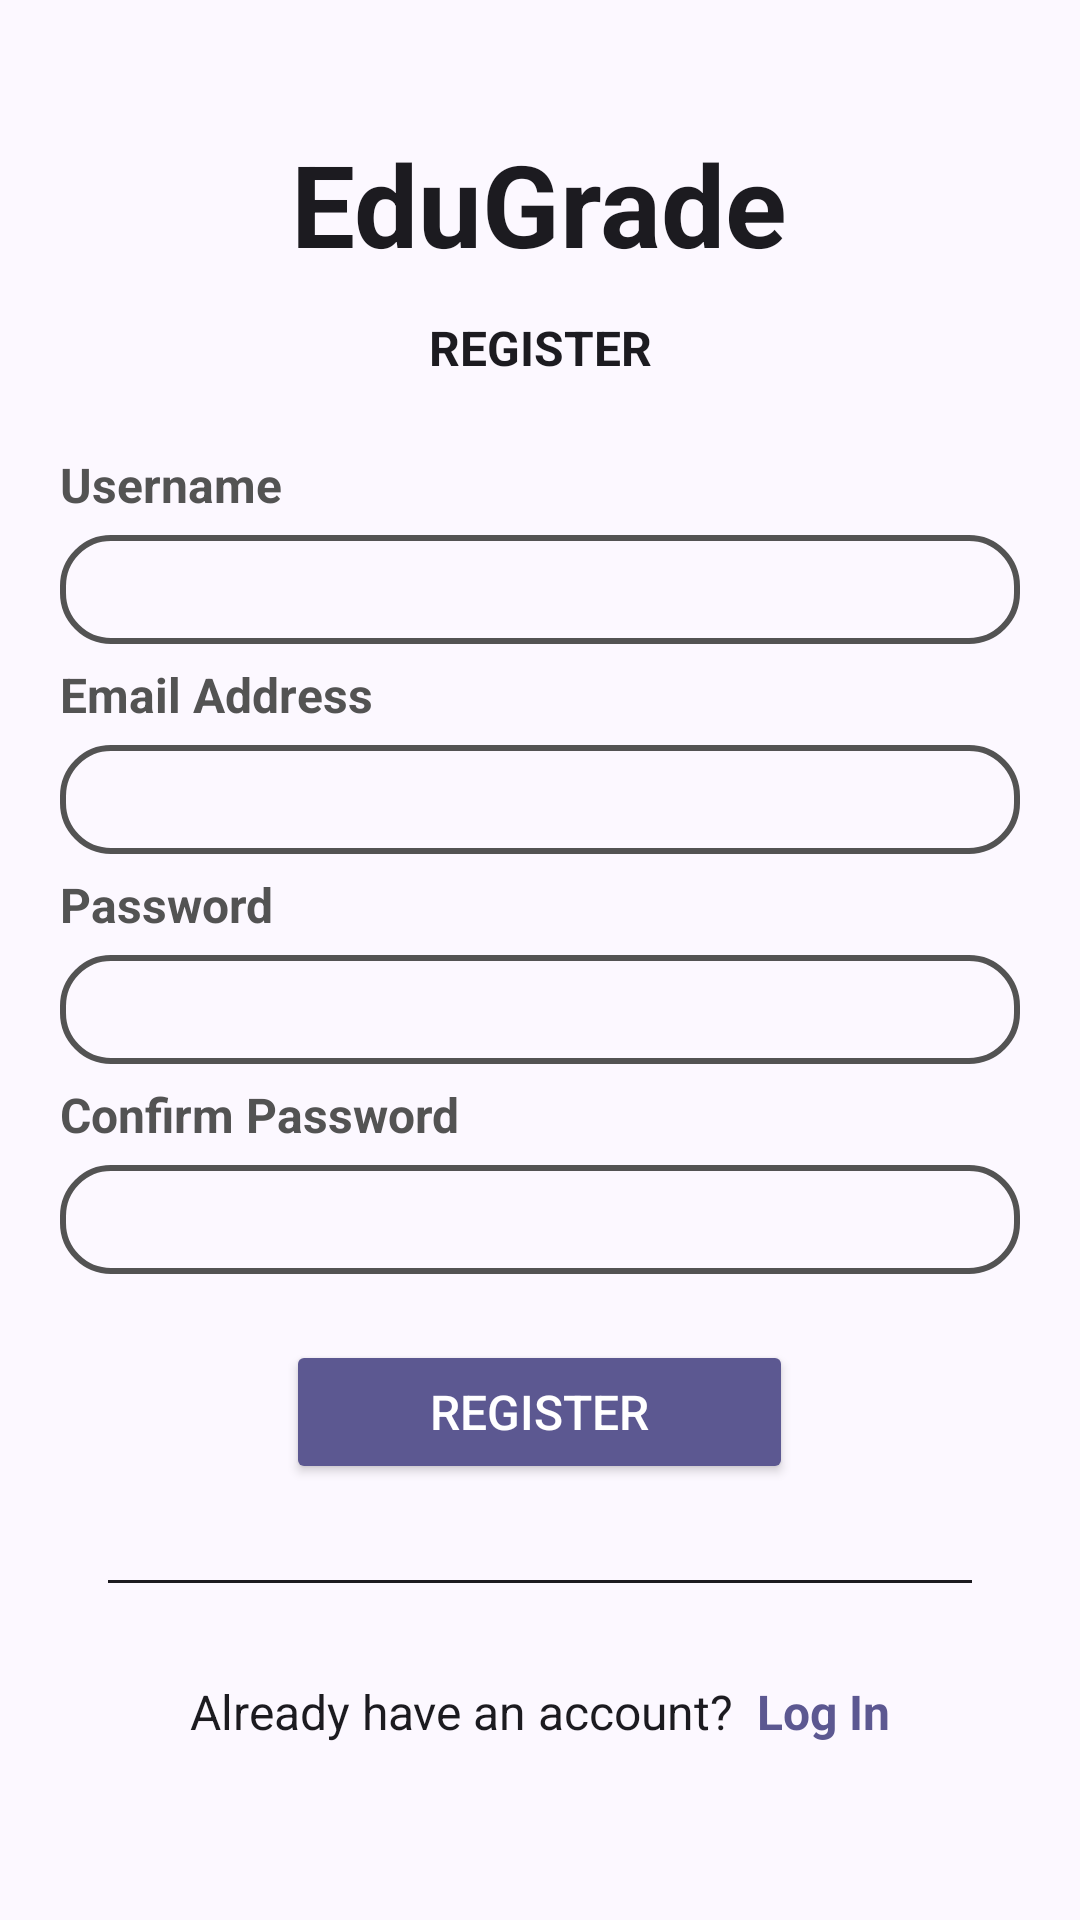

Layout XML and referenced resources for this Android screen:
<!-- AndroidManifest.xml: application theme Theme.EduGrade -->
<!-- res/layout/activity_register.xml -->
<?xml version="1.0" encoding="utf-8"?>
<LinearLayout xmlns:android="http://schemas.android.com/apk/res/android"
    android:orientation="vertical"
    android:layout_width="match_parent"
    android:layout_height="match_parent"
    android:padding="20dp"
    android:gravity="center">

    <TextView
        android:layout_width="wrap_content"
        android:layout_height="wrap_content"
        android:layout_gravity="center"
        android:text="EduGrade"
        android:textAlignment="center"
        android:textColor="?attr/colorOnSurface"
        android:textSize="38sp"
        android:textStyle="bold" />

    <TextView
        android:layout_width="match_parent"
        android:layout_height="wrap_content"
        android:layout_marginVertical="12dp"
        android:text="REGISTER"
        android:textColor="?attr/colorOnSurface"
        android:textSize="16sp"
        android:textStyle="bold"
        android:textAlignment="center"/>

    <LinearLayout
        android:layout_width="match_parent"
        android:layout_height="wrap_content"
        android:layout_marginTop="12dp"
        android:orientation="vertical">

        <TextView
            android:layout_width="wrap_content"
            android:layout_height="wrap_content"
            android:text="Username"
            android:textColor="#535353"
            android:textStyle="bold"
            android:textSize="16sp"/>
        <EditText
            android:id="@+id/usernameEditText"
            android:layout_width="match_parent"
            android:layout_height="wrap_content"
            android:layout_marginVertical="6dp"
            android:background="@drawable/textinput_box"
            android:inputType="text"/>

        <TextView
            android:layout_width="wrap_content"
            android:layout_height="wrap_content"
            android:text="Email Address"
            android:textColor="#535353"
            android:textStyle="bold"
            android:textSize="16sp"/>
        <EditText
            android:id="@+id/emailEditText"
            android:layout_width="match_parent"
            android:layout_height="wrap_content"
            android:layout_marginVertical="6dp"
            android:background="@drawable/textinput_box"
            android:inputType="text"/>

        <TextView
            android:layout_width="wrap_content"
            android:layout_height="wrap_content"
            android:text="Password"
            android:textColor="#535353"
            android:textStyle="bold"
            android:textSize="16sp"/>
        <EditText
            android:id="@+id/password1EditText"
            android:layout_width="match_parent"
            android:layout_height="wrap_content"
            android:layout_marginVertical="6dp"
            android:background="@drawable/textinput_box"
            android:inputType="textPassword"/>

        <TextView
            android:layout_width="wrap_content"
            android:layout_height="wrap_content"
            android:text="Confirm Password"
            android:textColor="#535353"
            android:textStyle="bold"
            android:textSize="16sp"/>
        <EditText
            android:id="@+id/password2EditText"
            android:layout_width="match_parent"
            android:layout_height="wrap_content"
            android:layout_marginVertical="6dp"
            android:background="@drawable/textinput_box"
            android:inputType="textPassword"/>

    </LinearLayout>

    <Button
        android:id="@+id/registerButton"
        android:layout_width="wrap_content"
        android:layout_height="wrap_content"
        android:layout_gravity="center"
        android:layout_marginVertical="16dp"
        android:text="REGISTER"
        android:backgroundTint="?attr/colorPrimary"
        android:textColor="?attr/colorOnPrimary"
        android:textSize="16sp"
        android:paddingHorizontal="48dp"/>

    <View
        android:layout_width="match_parent"
        android:layout_height="1dp"
        android:layout_marginHorizontal="16dp"
        android:layout_marginVertical="16dp"
        android:background="?attr/colorOnSurface"/>

    <LinearLayout
        android:layout_width="match_parent"
        android:layout_height="wrap_content"
        android:layout_marginVertical="16dp"
        android:orientation="horizontal"
        android:gravity="center">

        <TextView
            android:layout_width="wrap_content"
            android:layout_height="wrap_content"
            android:text="Already have an account? "
            android:textSize="16sp"
            android:textColor="?attr/colorOnSurface"/>

        <TextView
            android:id="@+id/loginButton"
            android:layout_width="wrap_content"
            android:layout_height="wrap_content"
            android:text=" Log In"
            android:textSize="16sp"
            android:textStyle="bold"
            android:textColor="?attr/colorPrimary"/>

    </LinearLayout>

</LinearLayout>
<!-- resources referenced by this layout -->
<resources>
  <!-- drawable textinput_box (drawable) -->
  <?xml version="1.0" encoding="utf-8"?>
  <shape xmlns:android="http://schemas.android.com/apk/res/android">
      <solid android:color="?attr/colorSurface"/>
      <corners android:radius="16dp"/>
      <stroke
          android:color="#535353"
          android:width="2dp"/>
      <padding
          android:bottom="6dp"
          android:top="6dp"
          android:left="12dp"
          android:right="12dp"/>
  </shape>
  <color name="md_theme_primary">#5C5891</color>
  <color name="md_theme_onPrimary">#FFFFFF</color>
  <color name="md_theme_primaryContainer">#E4DFFF</color>
  <color name="md_theme_onPrimaryContainer">#444078</color>
  <color name="md_theme_secondary">#5E5C71</color>
  <color name="md_theme_onSecondary">#FFFFFF</color>
  <color name="md_theme_secondaryContainer">#E4DFF9</color>
  <color name="md_theme_onSecondaryContainer">#474559</color>
  <color name="md_theme_tertiary">#7B5266</color>
  <color name="md_theme_onTertiary">#FFFFFF</color>
  <color name="md_theme_tertiaryContainer">#FFD8E9</color>
  <color name="md_theme_onTertiaryContainer">#613B4E</color>
  <color name="md_theme_error">#BA1A1A</color>
  <color name="md_theme_onError">#FFFFFF</color>
  <color name="md_theme_errorContainer">#FFDAD6</color>
  <color name="md_theme_onErrorContainer">#93000A</color>
  <color name="md_theme_background">#FCF8FF</color>
  <color name="md_theme_onBackground">#1C1B20</color>
  <color name="md_theme_surface">#FCF8FF</color>
  <color name="md_theme_onSurface">#1C1B20</color>
  <color name="md_theme_surfaceVariant">#E5E1EC</color>
  <color name="md_theme_onSurfaceVariant">#47464F</color>
  <color name="md_theme_outline">#787680</color>
  <color name="md_theme_outlineVariant">#C8C5D0</color>
  <color name="md_theme_inverseSurface">#313036</color>
  <color name="md_theme_inverseOnSurface">#F3EFF7</color>
  <color name="md_theme_inversePrimary">#C5C0FF</color>
  <color name="md_theme_primaryFixed">#E4DFFF</color>
  <color name="md_theme_onPrimaryFixed">#18124A</color>
  <color name="md_theme_primaryFixedDim">#C5C0FF</color>
  <color name="md_theme_onPrimaryFixedVariant">#444078</color>
  <color name="md_theme_secondaryFixed">#E4DFF9</color>
  <color name="md_theme_onSecondaryFixed">#1B192C</color>
  <color name="md_theme_secondaryFixedDim">#C8C4DC</color>
  <color name="md_theme_onSecondaryFixedVariant">#474559</color>
  <color name="md_theme_tertiaryFixed">#FFD8E9</color>
  <color name="md_theme_onTertiaryFixed">#2F1122</color>
  <color name="md_theme_tertiaryFixedDim">#EBB8D0</color>
  <color name="md_theme_onTertiaryFixedVariant">#613B4E</color>
  <color name="md_theme_surfaceDim">#DCD8E0</color>
  <color name="md_theme_surfaceBright">#FCF8FF</color>
  <color name="md_theme_surfaceContainerLowest">#FFFFFF</color>
  <color name="md_theme_surfaceContainerLow">#F6F2FA</color>
  <color name="md_theme_surfaceContainer">#F1ECF4</color>
  <color name="md_theme_surfaceContainerHigh">#EBE7EF</color>
  <color name="md_theme_surfaceContainerHighest">#E5E1E9</color>
</resources>
